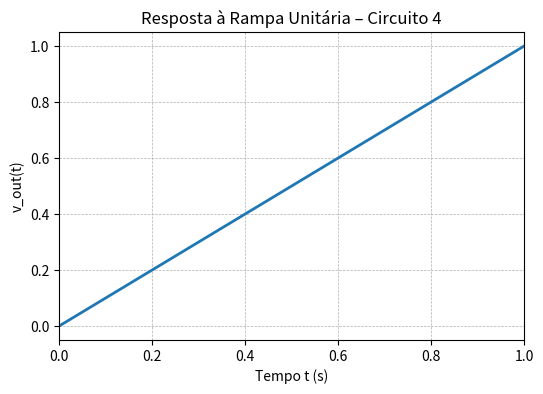

This chart was generated by the following Python code:
import numpy as np
from scipy import signal
import matplotlib.pyplot as plt

# Vetor de tempo (0 a 1 s, 1000 pontos)
t = np.linspace(0, 1, 1000)

# Rampa unitária: v_out(t) = t para t ≥ 0
y = t  # porque H(s)=1 → saída = entrada

# Plot
plt.figure(figsize=(6, 4))
plt.plot(t, y, linewidth=2)
plt.title('Resposta à Rampa Unitária – Circuito 4')
plt.xlabel('Tempo t (s)')
plt.ylabel('v_out(t)')
plt.grid(True, linestyle='--', linewidth=0.5)
plt.ylim(-0.05, 1.05)
plt.xlim(0, 1)
plt.show()